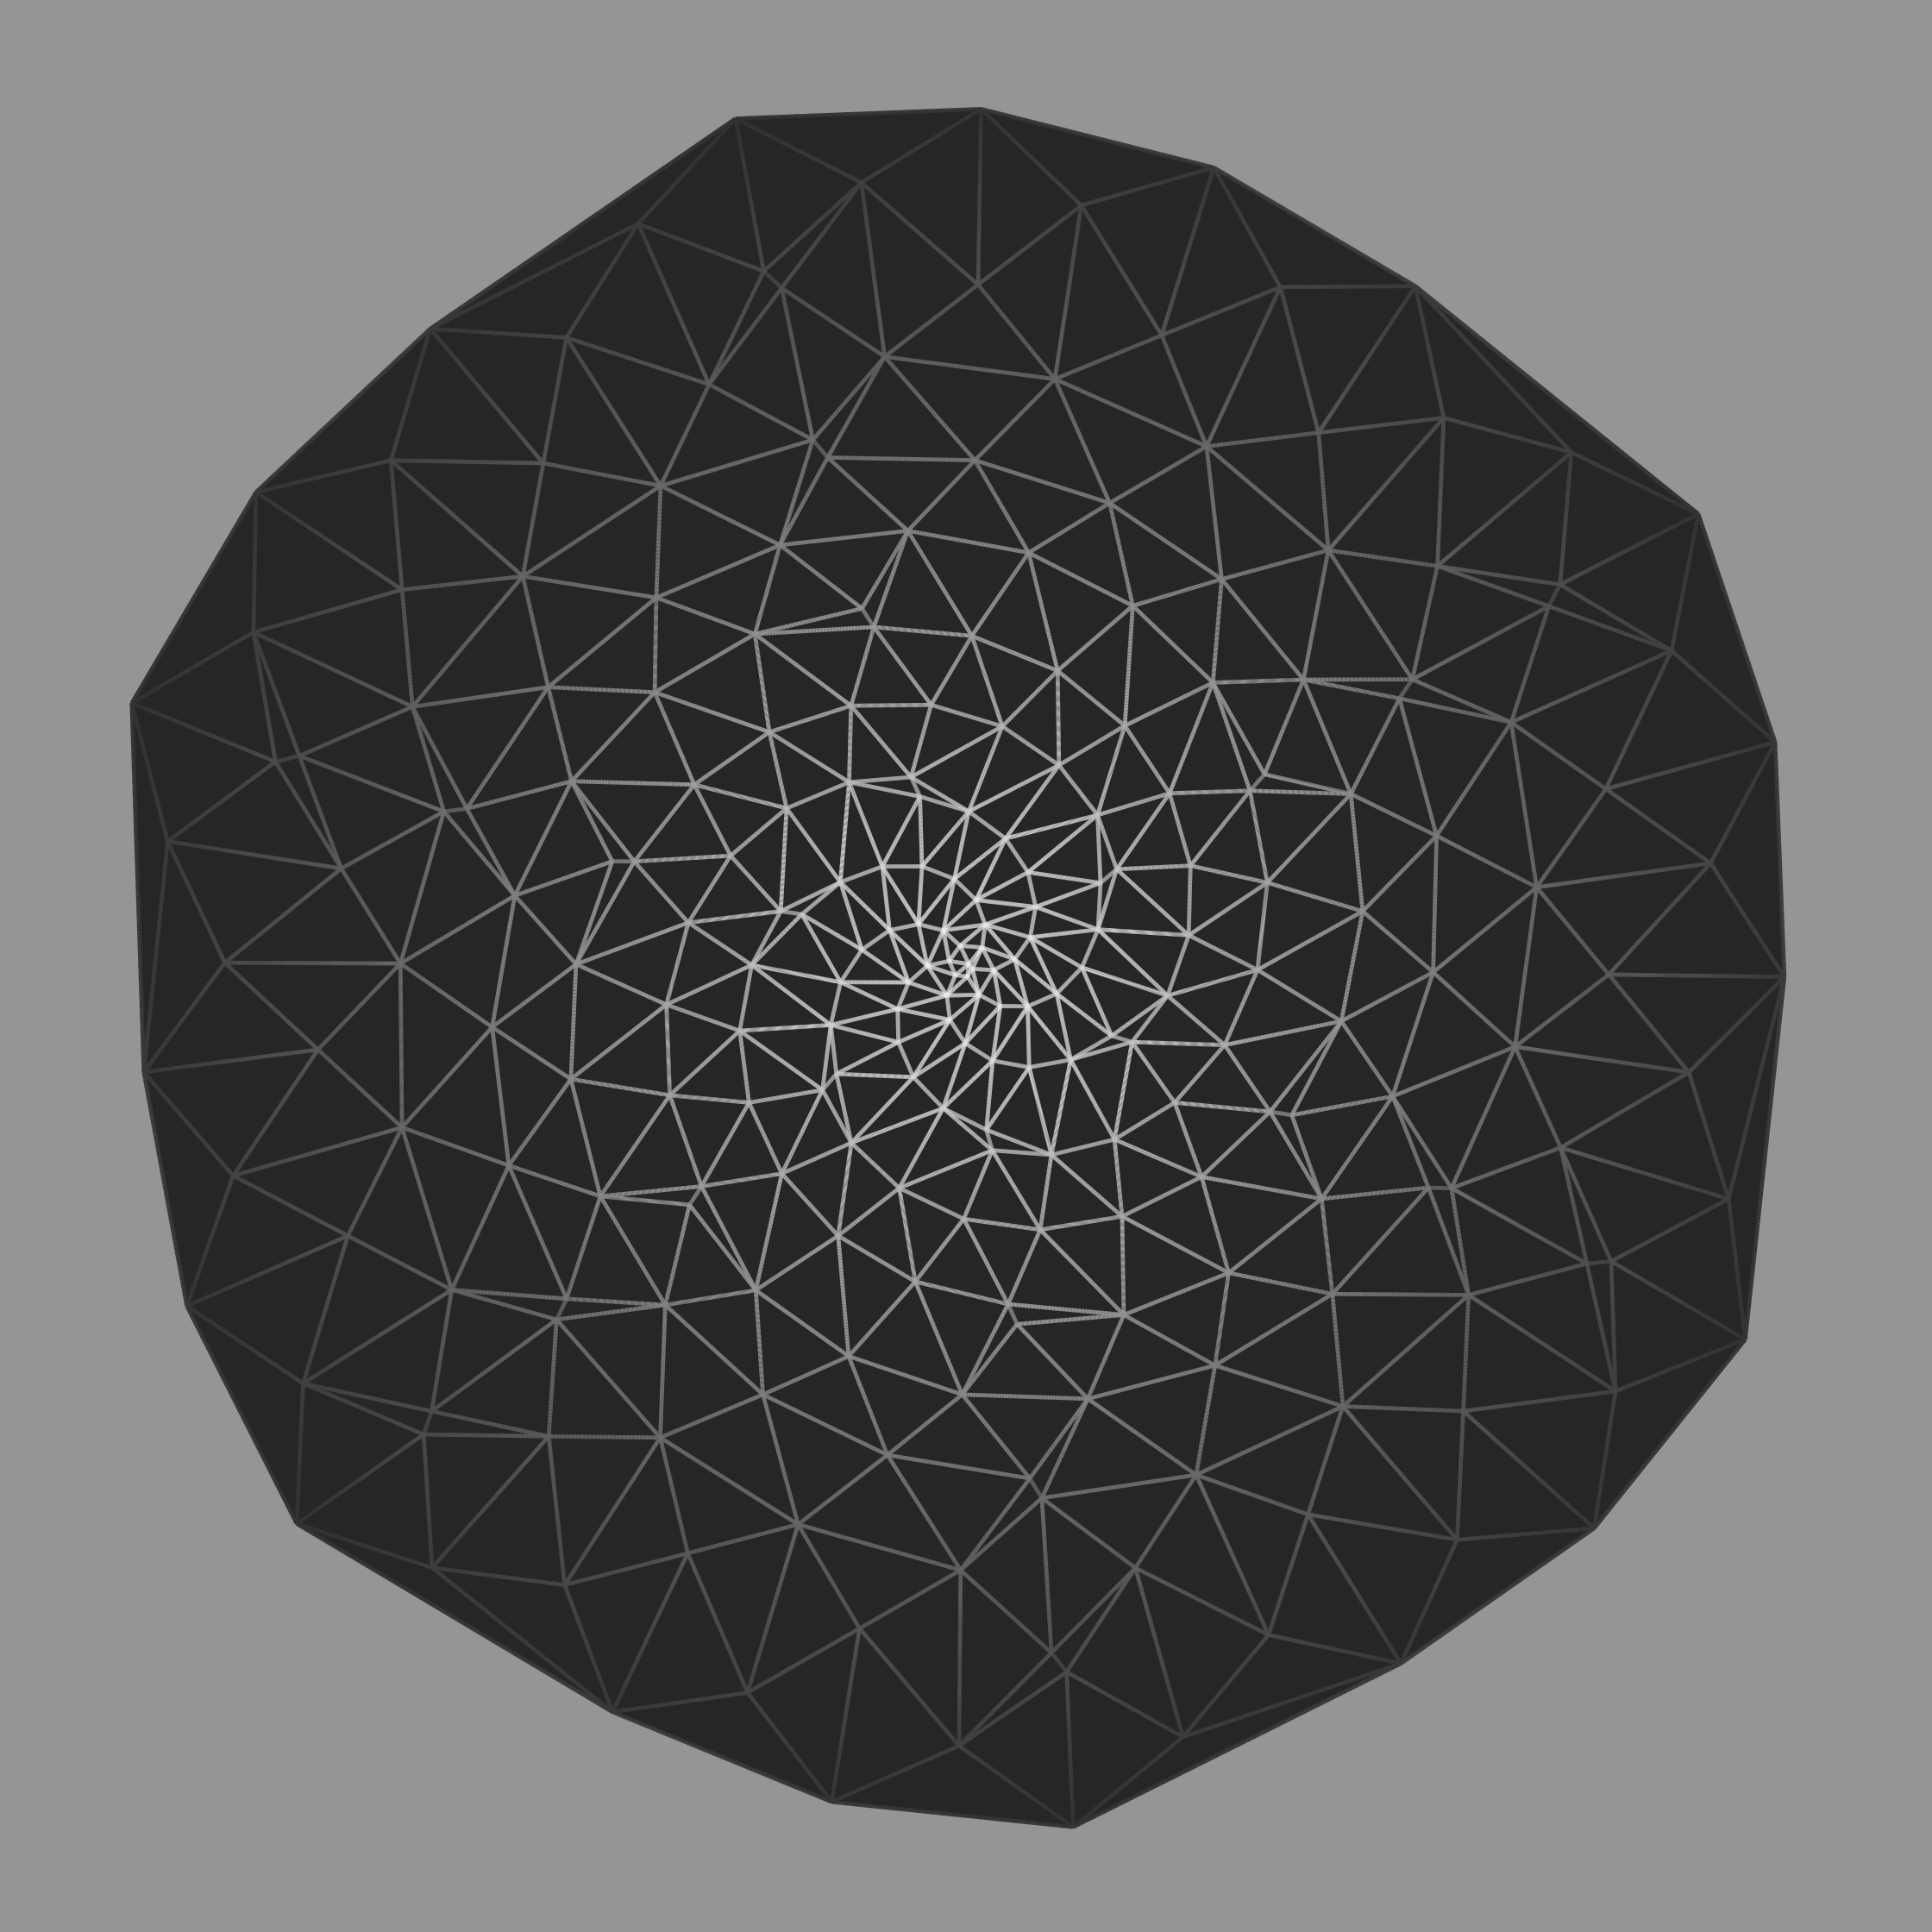

Write the R code that produced this figure.
library(tidyverse)
library(ggforce)

del <- data.frame(x = 1:250 * sin(1:50), y = 1:250 * cos(1:50)) %>% 
  mutate(n = row_number())

ggplot(del, aes(x, y)) +
  geom_delaunay_tile(fill = "grey20") +
  geom_delaunay_segment2(aes(color = -n)) +
  scale_color_gradient(low = "grey25", high = "grey98") +
  coord_fixed() +
  xlim(-250, 250) +
  ylim(-250, 250) +
  theme_void() +
  theme(
    legend.position = "none",
    plot.background = element_rect(fill = "grey65", color = NA)
  ) 

ggsave(here::here("genuary", "2021", "2021-6", "2021-6.png"), dpi = 320, width = 7, height = 7)

